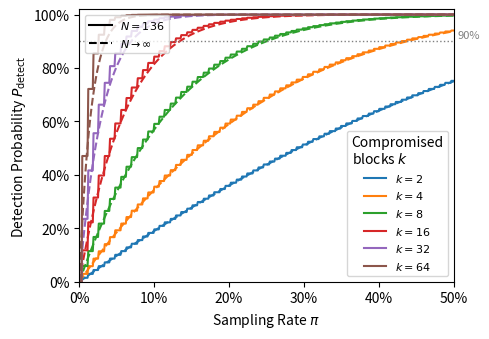

The matplotlib source for this figure:
from math import comb, ceil
import numpy as np
import matplotlib.pyplot as plt
import matplotlib.lines as mlines
from scipy.stats import hypergeom

import matplotlib
matplotlib.rcParams['pdf.fonttype'] = 42
matplotlib.rcParams['ps.fonttype'] = 42
matplotlib.rcParams['font.family'] = 'sans-serif'

L = 34       # Llama-3.1-8B layers
T = 136      # training steps (2048 samples / batch_size=16)
S_b = 16     # batch size
n_p = 205    # poisoned samples (10% of 2048)

def p_detect_uniform(N, k, pi):
    m = round(pi * N)
    if k <= 0: return 0.0
    if k >= N: return 1.0
    if m >= N: return 1.0
    if m == 0: return 0.0
    return 1 - comb(N - k, m) / comb(N, m)

def p_detect_input_only(N_blocks, N_input, k_input, pi_all):
    m = min(round(pi_all * N_blocks), N_input)
    if k_input <= 0: return 0.0
    if k_input >= N_input: return 1.0
    if m >= N_input: return 1.0
    if m == 0: return 0.0
    return 1 - comb(N_input - k_input, m) / comb(N_input, m)

rows = []

# Under-training (B_L=4, B_S=8 only, for reference)
for alpha, label in [(0.50, "Skip 50\\% steps"), (0.25, "Skip 25\\% steps")]:
    BL, BS = 4, 8
    N = (L // BL) * (T // BS)
    k = round(alpha * N)
    pi = 0.05
    rows.append(("Under-training", label, f"$B_L={BL},B_S={BS}$", "Uniform", pi, p_detect_uniform(N, k, pi), k, N))

# Data poisoning: B_S=8 and B_S=4, both strategies
for BS, BS_label in [(8, "B_S=8"), (4, "B_S=4")]:
    BL = 4
    N = (L // BL) * (T // BS)
    N_input = T // BS
    k_uniform = ceil(n_p / (S_b * BS))
    k_input   = ceil(n_p / (S_b * BS))
    pi_u, pi_i = 0.20, 0.10
    rows.append(("Data poisoning", "10\\% poison rate", f"$B_L={BL},{BS_label}$", "Uniform",    pi_u, p_detect_uniform(N, k_uniform, pi_u),              k_uniform, N))
    rows.append(("Data poisoning", "10\\% poison rate", f"$B_L={BL},{BS_label}$", "Input-only", pi_i, p_detect_input_only(N, N_input, k_input, pi_i), k_input,   N))

# Model substitution: B_L=4 and B_L=2, B_S=8
for BL, BL_label in [(4, "B_L=4"), (2, "B_L=2")]:
    BS = 8
    N = (L // BL) * (T // BS)
    for beta, label in [(1.00, "Replace 100\\% layers"), (0.75, "Replace 75\\% layers")]:
        k = ceil(L * beta / BL)
        pi = 0.20
        rows.append(("Model substitution", label, f"${BL_label},B_S={BS}$", "Uniform", pi, p_detect_uniform(N, k, pi), k, N))

# Parameter tampering: B_L=4 and B_L=2, B_S=8
for BL, BL_label, pi_20, pi_10 in [(4, "B_L=4", 0.30, 0.50), (2, "B_L=2", 0.30, 0.50)]:
    BS = 8
    N = (L // BL) * (T // BS)
    for beta, label, pi in [(0.20, "Modify 20\\% params", pi_20), (0.10, "Modify 10\\% params", pi_10)]:
        k = max(1, ceil(L * beta / BL))
        rows.append(("Parameter tampering", label, f"${BL_label},B_S={BS}$", "Uniform", pi, p_detect_uniform(N, k, pi), k, N))

print(f"{'Attack Type':<22} {'Strength':<24} {'Config':<18} {'Strategy':<12} {'pi':>5}  {'k':>4}  {'N':>4}  {'P_detect':>9}")
print("-" * 105)
for attack, strength, config, strategy, pi, p, k, N in rows:
    print(f"{attack:<22} {strength:<24} {config:<18} {strategy:<12} {pi*100:>4.0f}%  {k:>4}  {N:>4}  {p*100:>8.1f}%")



N = 17 * 8  # 136 blocks: Llama-3.1-8B, B_L=4, B_S=8, 2048 steps
p_vals = np.linspace(0, 0.5, 500)
k_vals = [2, 4, 8, 16, 32, 64]

fig, ax = plt.subplots(figsize=(5, 3.5))
colors = plt.cm.tab10(np.linspace(0, 0.5, len(k_vals)))

for color, k in zip(colors, k_vals):
    m_vals = np.round(p_vals * N).astype(int)

    P_exact = np.array([
        1 - hypergeom.pmf(0, N, k, m) for m in m_vals
    ])
    P_approx = 1 - (1 - p_vals) ** k

    ax.plot(p_vals, P_exact, color=color, linewidth=1.5, label=f"$k={k}$")
    ax.plot(p_vals, P_approx, color=color, linewidth=1.5, linestyle="--", alpha=1)

ax.axhline(0.9, color="gray", linestyle=":", linewidth=1.0)
ax.text(0.505, 0.905, "90%", va="bottom", fontsize=8, color="gray")

legend_k = ax.legend(fontsize=8, ncol=1, loc="lower right", title="Compromised\nblocks $k$")
ax.add_artist(legend_k)

handle_exact = mlines.Line2D([], [], color="black", linewidth=1.5, label=f"$N={N}$")
handle_approx = mlines.Line2D([], [], color="black", linewidth=1.5, linestyle="--", alpha=1, label=r"$N\to\infty$")
ax.legend(handles=[handle_exact, handle_approx], fontsize=8, loc="upper left")

ax.set_xlabel("Sampling Rate $\\pi$")
ax.set_ylabel("Detection Probability $P_{\\mathrm{detect}}$")
ax.set_xlim(0, 0.5)
ax.set_ylim(0, 1.02)
ax.xaxis.set_major_formatter(plt.FuncFormatter(lambda x, _: f"{x:.0%}"))
ax.yaxis.set_major_formatter(plt.FuncFormatter(lambda y, _: f"{y:.0%}"))

plt.tight_layout()
plt.savefig("sampling_detection.png", dpi=600, bbox_inches="tight")
